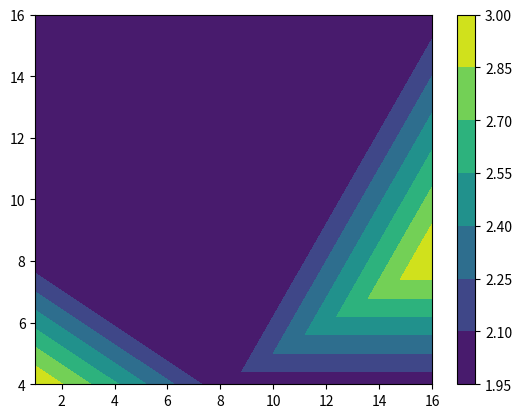

Write Python code to recreate this figure.
import numpy as np
import matplotlib.pyplot as plt

n = 8
fed_dat = np.random.random((n, 3))

x = [16, 16, 16, 1, 1, 1, 8]  # batch size
y = [4, 8, 16, 16, 8, 4, 4]  # transient dim
a = np.array(
    [
        [0.930687, 0.887705, 0.620541],
        [0.928275, 0.899766, 0.640702],
        [0.921491, 0.910073, 0.658275],
        [0.933757, 0.923887, 0.663523],
        [0.936170, 0.922351, 0.644440],
        [0.934635, 0.923229, 0.644220],
        [0.932644, 0.895614, 0.633897],
    ]
)
b = np.array(
    [
        [0.927851, 0.861155, 0.636067],
        [0.927632, 0.876520, 0.638523],
        [0.930921, 0.903699, 0.635453],
        [0.934635, 0.921255, 0.651239],
        [0.931125, 0.915990, 0.649046],
        [0.932441, 0.918403, 0.639175],
        [0.923434, 0.870614, 0.649687],
    ]
)


c = a - b

z = np.sum(c > 0, axis=1)

fig = plt.figure()
ax = fig.add_subplot(111)

print(z)
aa = ax.tricontourf(x, y, z)
fig.colorbar(aa, ax=ax)
plt.savefig("3d.png")
